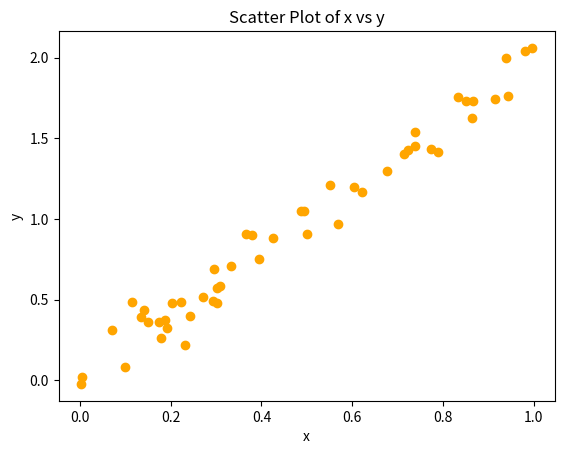

Python code for this plot:
import matplotlib.pyplot as plt
import numpy as np

x = np.random.rand(50)  # 50 random values for x-axis
y = 2 * x + np.random.randn(50) * 0.1  # Linearly related data with some noise


plt.scatter(x, y, color='orange')
plt.title('Scatter Plot of x vs y')
plt.xlabel('x')
plt.ylabel('y')
plt.show()